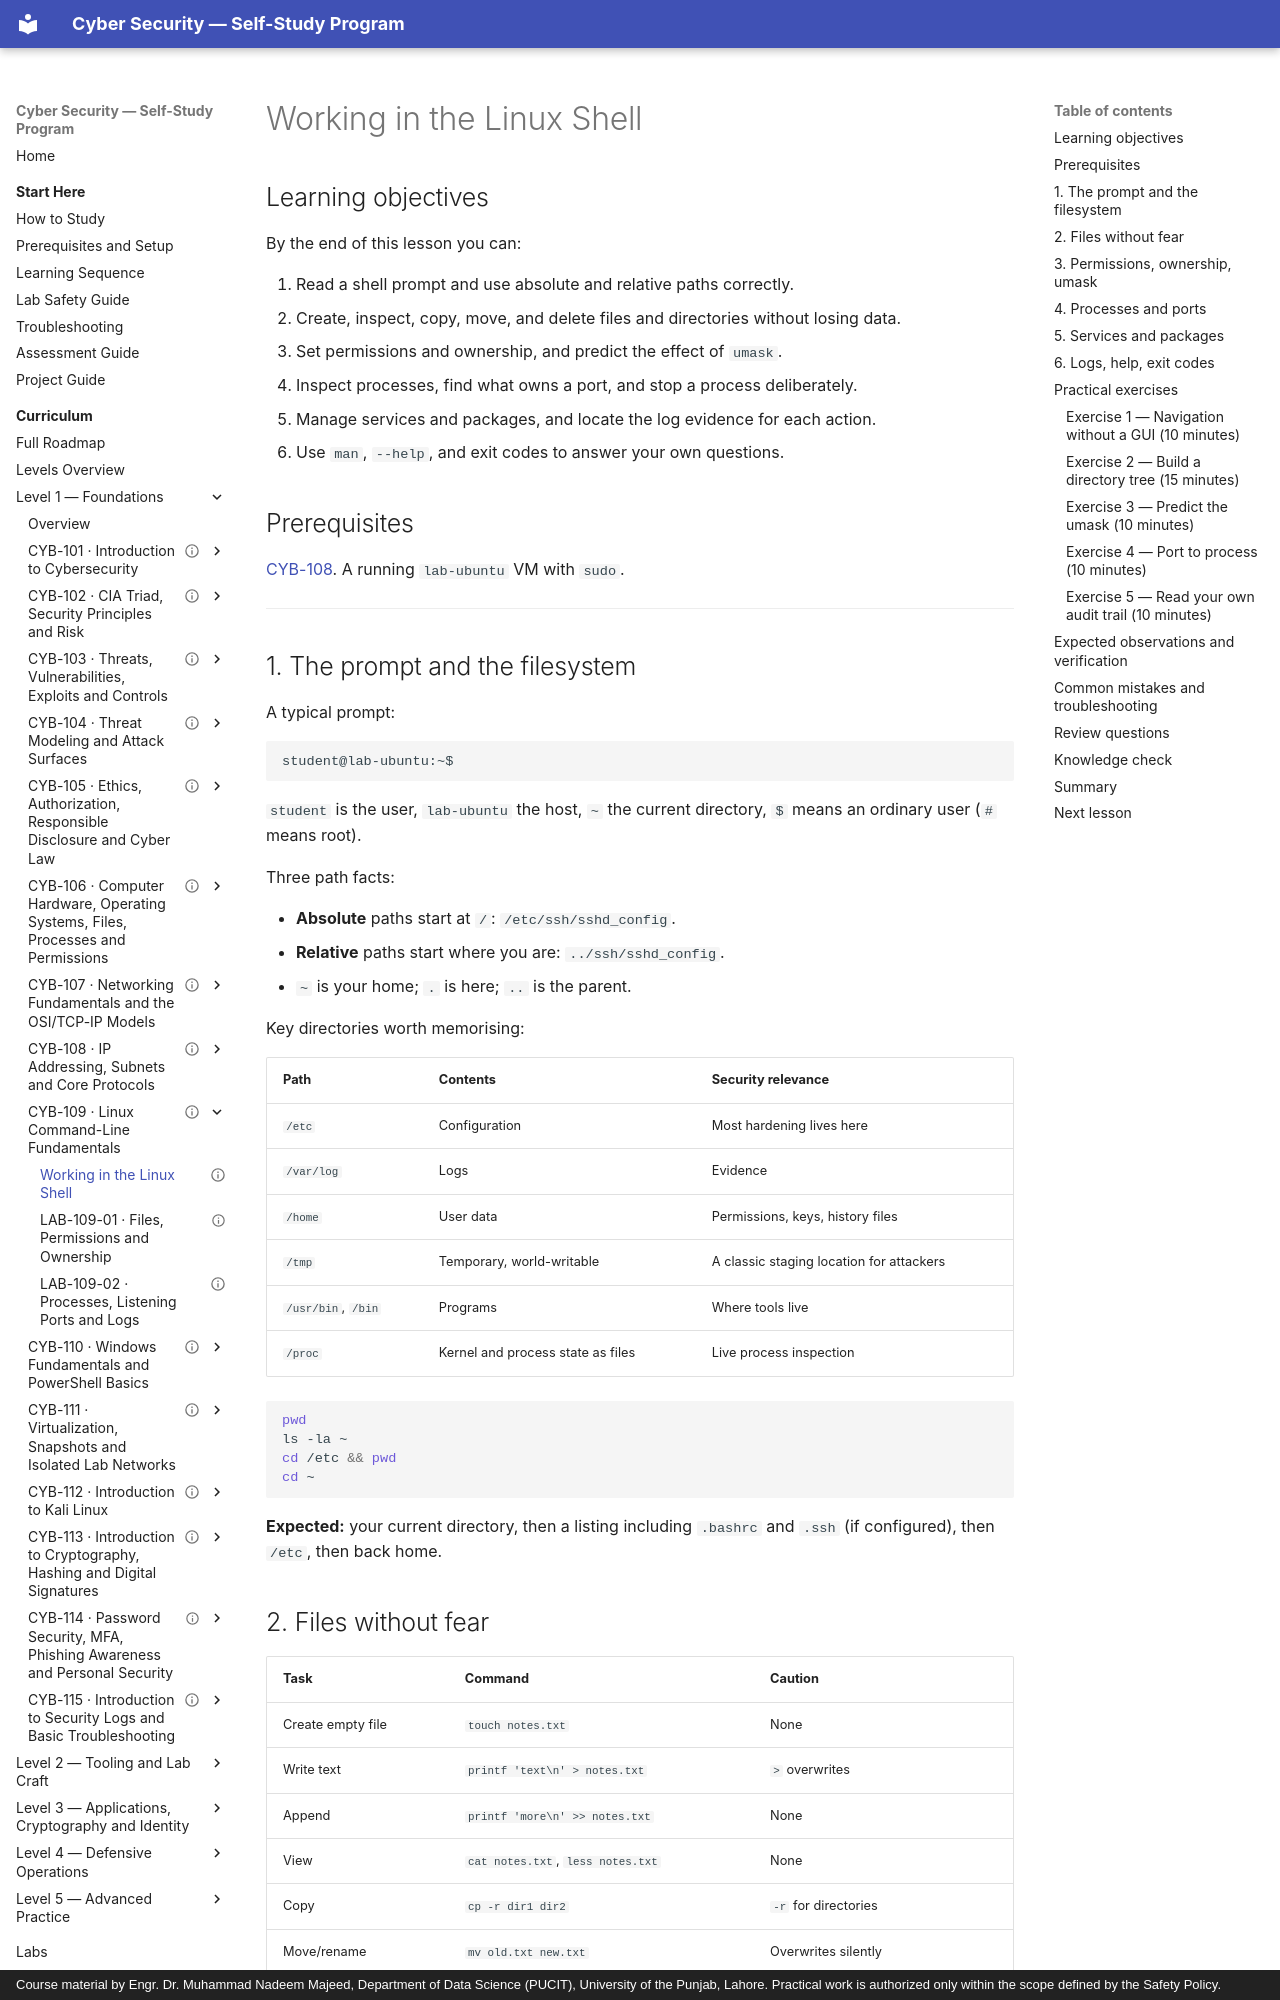

repository: nadeem-majeedch/CyberSecurity · page: levels/level-1-foundations/09-linux-command-line/01-linux-shell/index.html · generator: mkdocs · copyright: Course material by Engr. Dr. Muhammad Nadeem Majeed, Department of Data Science (PUCIT), University of the Punjab, Lahore. Practical work is authorized only within the scope defined by the Safety Policy.

---
title: "Working in the Linux Shell"
description: "Paths and navigation, file operations, permissions and umask, processes, services, packages, and how to find help."
module_code: CYB-109
level: 1
kind: lesson
prerequisites: [CYB-108]
estimated_minutes: 120
difficulty: beginner
safety: local-only
lab_ids: []
version: 1.0.0
last_reviewed: 2026-10-28
reviewers: []
status: published
tags: [linux, shell, bash, permissions]
---

# Working in the Linux Shell

## Learning objectives

By the end of this lesson you can:

1. Read a shell prompt and use absolute and relative paths correctly.
2. Create, inspect, copy, move, and delete files and directories without losing data.
3. Set permissions and ownership, and predict the effect of `umask`.
4. Inspect processes, find what owns a port, and stop a process deliberately.
5. Manage services and packages, and locate the log evidence for each action.
6. Use `man`, `--help`, and exit codes to answer your own questions.

## Prerequisites

[CYB-108](../08-addressing-and-protocols/index.md). A running `lab-ubuntu` VM with `sudo`.

---

## 1. The prompt and the filesystem

A typical prompt:

```text
student@lab-ubuntu:~$
```

`student` is the user, `lab-ubuntu` the host, `~` the current directory, `$` means an ordinary user (`#`
means root).

Three path facts:

- **Absolute** paths start at `/`: `/etc/ssh/sshd_config`.
- **Relative** paths start where you are: `../ssh/sshd_config`.
- `~` is your home; `.` is here; `..` is the parent.

Key directories worth memorising:

| Path | Contents | Security relevance |
| --- | --- | --- |
| `/etc` | Configuration | Most hardening lives here |
| `/var/log` | Logs | Evidence |
| `/home` | User data | Permissions, keys, history files |
| `/tmp` | Temporary, world-writable | A classic staging location for attackers |
| `/usr/bin`, `/bin` | Programs | Where tools live |
| `/proc` | Kernel and process state as files | Live process inspection |

```bash
pwd
ls -la ~
cd /etc && pwd
cd ~
```

**Expected:** your current directory, then a listing including `.bashrc` and `.ssh` (if configured), then
`/etc`, then back home.
